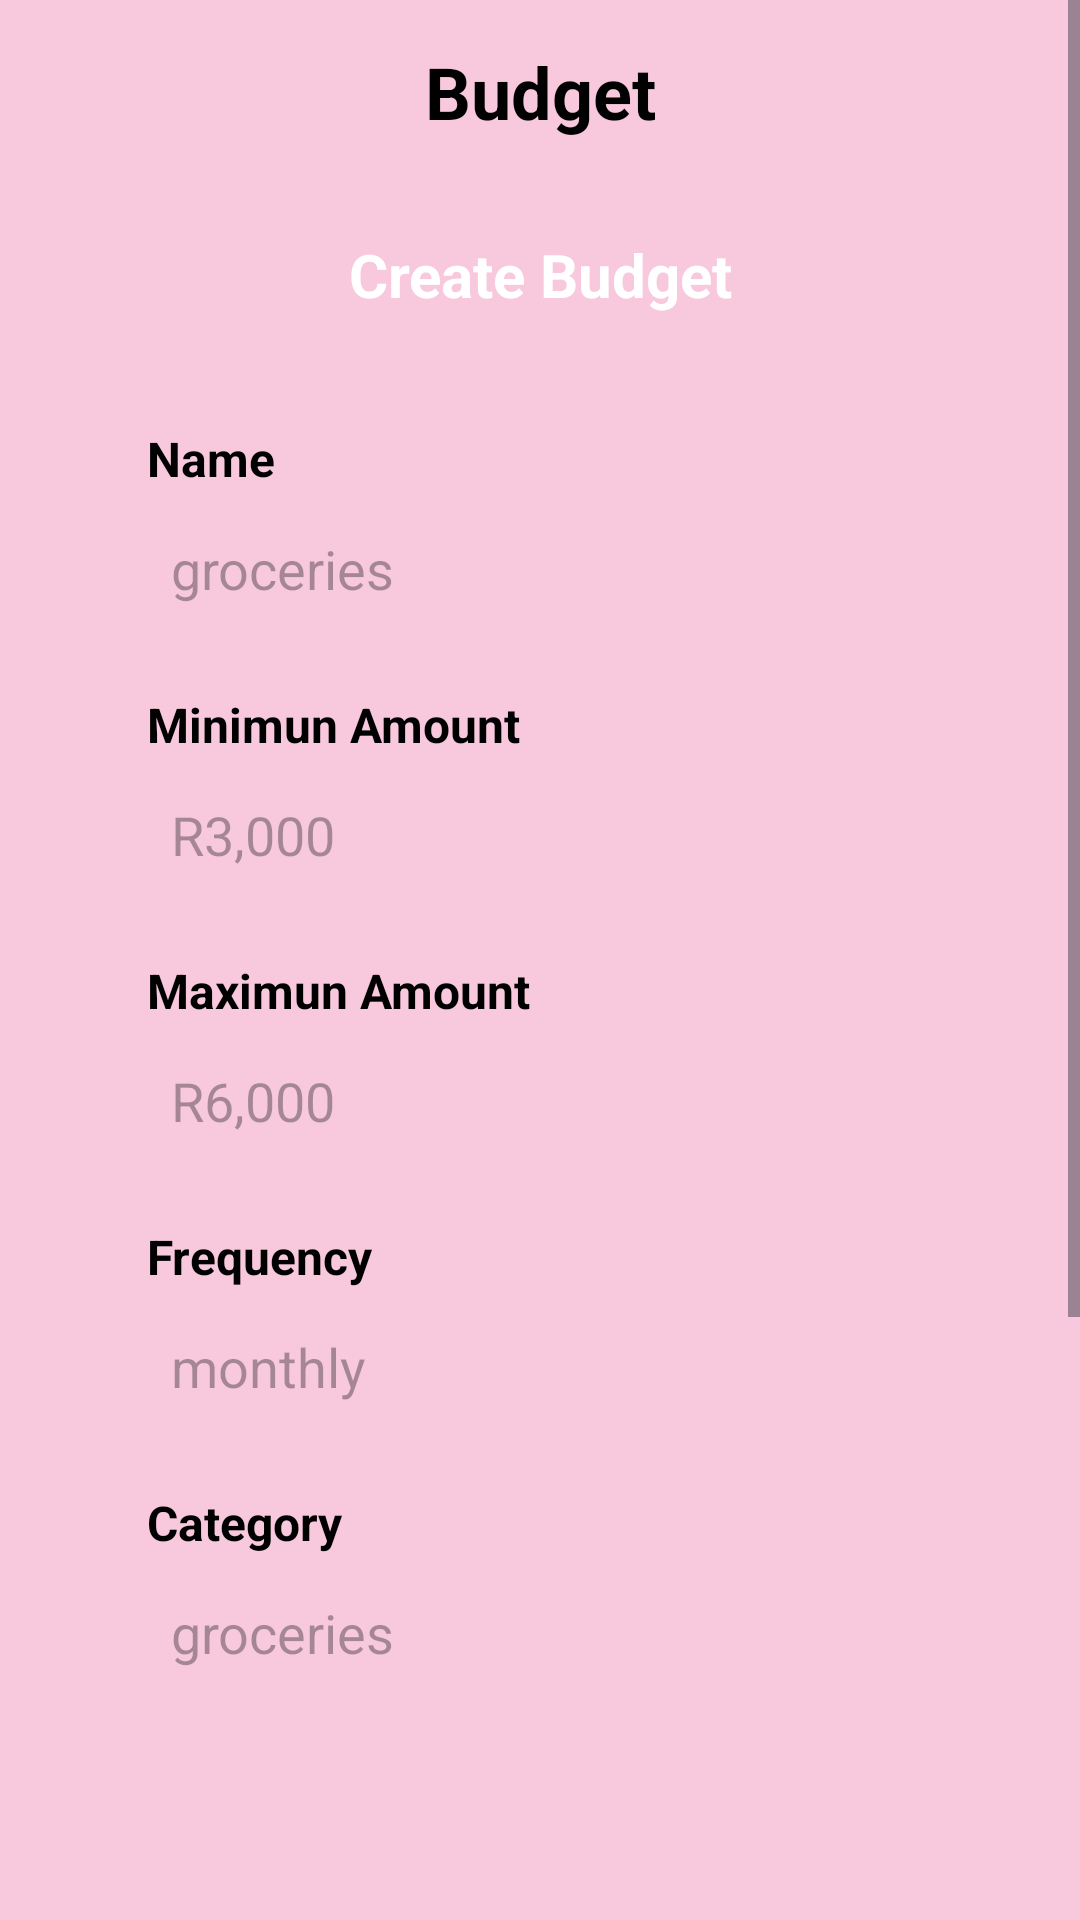

Here is an Android app screen rendered from its layout file. Give the layout XML and the strings, colors and styles it references.
<!-- AndroidManifest.xml: application theme Theme.PiggyApp -->
<!-- res/layout/activity_budget.xml -->
<?xml version="1.0" encoding="utf-8"?>
<LinearLayout xmlns:android="http://schemas.android.com/apk/res/android"
    xmlns:app="http://schemas.android.com/apk/res-auto"
    xmlns:tools="http://schemas.android.com/tools"
    android:id="@+id/main"
    android:layout_width="match_parent"
    android:layout_height="match_parent"
    android:orientation="vertical"
    tools:context=".BudgetActivity">

<LinearLayout
    android:layout_width="match_parent"
    android:layout_height="match_parent"
    android:background="@color/piggy_pink"
    android:gravity="center_horizontal"
    android:orientation="vertical">

    <ScrollView
        android:layout_width="match_parent"
        android:layout_height="match_parent">

        <LinearLayout
            android:layout_width="match_parent"
            android:layout_height="wrap_content"
            android:gravity="center_horizontal"
            android:orientation="vertical" >

            <TextView
                android:id="@+id/textView"
                android:layout_width="262dp"
                android:layout_height="61dp"
                android:gravity="center"
                android:text="Budget"
                android:textAlignment="center"
                android:textColor="@color/piggy_black"
                android:textSize="24sp"
                android:textStyle="bold" />

            <TextView
                android:id="@+id/textView22"
                android:layout_width="match_parent"
                android:layout_height="61dp"
                android:layout_marginLeft="20dp"
                android:layout_marginRight="20dp"
                android:layout_marginBottom="20dp"
                android:background="@drawable/black_rounded_corners"
                android:gravity="center"
                android:text="Create Budget"
                android:textAlignment="center"
                android:textColor="@color/piggy_white"
                android:textSize="20sp"
                android:textStyle="bold" />

            <TextView
                android:id="@+id/textView24"
                android:layout_width="262dp"
                android:layout_height="wrap_content"
                android:text="Name"
                android:textAlignment="textStart"
                android:textColor="@color/piggy_black"
                android:textSize="16sp"
                android:textStyle="bold" />

            <EditText
                android:id="@+id/etBudgetName"
                android:layout_width="266dp"
                android:layout_height="52dp"
                android:layout_marginBottom="15dp"
                android:background="@drawable/rounded_corners"
                android:ems="10"
                android:hint="groceries"
                android:inputType="text"
                android:paddingLeft="10dp" />

            <TextView
                android:id="@+id/tvMinimumAmount"
                android:layout_width="262dp"
                android:layout_height="wrap_content"
                android:text="Minimun Amount"
                android:textAlignment="textStart"
                android:textColor="@color/piggy_black"
                android:textSize="16sp"
                android:textStyle="bold" />

            <EditText
                android:id="@+id/etMinimumAmount"
                android:layout_width="266dp"
                android:layout_height="52dp"
                android:layout_marginBottom="15dp"
                android:background="@drawable/rounded_corners"
                android:ems="10"
                android:hint="R3,000"
                android:inputType="number"
                android:paddingLeft="10dp" />

            <TextView
                android:id="@+id/tvMaximumAmount"
                android:layout_width="262dp"
                android:layout_height="wrap_content"
                android:text="Maximun Amount"
                android:textAlignment="textStart"
                android:textColor="@color/piggy_black"
                android:textSize="16sp"
                android:textStyle="bold" />

            <EditText
                android:id="@+id/etMaximumAmount"
                android:layout_width="266dp"
                android:layout_height="52dp"
                android:layout_marginBottom="15dp"
                android:background="@drawable/rounded_corners"
                android:ems="10"
                android:hint="R6,000"
                android:inputType="number"
                android:paddingLeft="10dp" />

            <TextView
                android:id="@+id/textView25"
                android:layout_width="262dp"
                android:layout_height="wrap_content"
                android:text="Frequency"
                android:textAlignment="textStart"
                android:textColor="@color/piggy_black"
                android:textSize="16sp"
                android:textStyle="bold" />

            <EditText
                android:id="@+id/editTextText3"
                android:layout_width="266dp"
                android:layout_height="52dp"
                android:layout_marginBottom="15dp"
                android:background="@drawable/rounded_corners"
                android:ems="10"
                android:hint="monthly"
                android:inputType="text"
                android:paddingLeft="10dp" />

            <TextView
                android:id="@+id/textView26"
                android:layout_width="262dp"
                android:layout_height="wrap_content"
                android:text="Category"
                android:textAlignment="textStart"
                android:textColor="@color/piggy_black"
                android:textSize="16sp"
                android:textStyle="bold" />

            <EditText
                android:id="@+id/etCategory"
                android:layout_width="266dp"
                android:layout_height="52dp"
                android:layout_marginBottom="15dp"
                android:background="@drawable/rounded_corners"
                android:ems="10"
                android:hint="groceries"
                android:inputType="text"
                android:paddingLeft="10dp" />
            <Spinner
                android:id="@+id/spCategory"
                android:layout_width="266dp"
                android:layout_height="52dp"
                android:layout_weight="1"
                android:layout_marginBottom="15dp"
                android:background="@drawable/rounded_corners" />

            <Button
                android:id="@+id/btnNewCategory"
                android:layout_width="266dp"
                android:layout_height="64dp"
                android:backgroundTint="@color/piggy_black"
                android:text="New Category"
                android:textSize="15sp" />

            <TextView
                android:id="@+id/textView222"
                android:layout_width="262dp"
                android:layout_height="wrap_content"
                android:text="Start"
                android:textAlignment="textStart"
                android:textColor="@color/piggy_black"
                android:textSize="16sp"
                android:textStyle="bold" />

            <EditText
                android:id="@+id/editTextText4"
                android:layout_width="266dp"
                android:layout_height="52dp"
                android:layout_marginBottom="15dp"
                android:background="@drawable/rounded_corners"
                android:ems="10"
                android:hint="january"
                android:inputType="text"
                android:paddingLeft="10dp" />

            <Button
                android:id="@+id/btnAddBudget"
                android:layout_width="180dp"
                android:layout_height="64dp"
                android:backgroundTint="@color/piggy_black"
                android:text="Add"
                android:textSize="15sp" />

            <Button
                android:id="@+id/btnMyBudgets"
                android:layout_width="180dp"
                android:layout_height="64dp"
                android:backgroundTint="@color/piggy_black"
                android:text="My Budgets"
                android:textSize="15sp" />
        </LinearLayout>
    </ScrollView>


</LinearLayout>

</LinearLayout>
<!-- resources referenced by this layout -->
<resources>
  <color name="piggy_black">#000000</color>
  <color name="piggy_pink">#F8C8DC</color>
  <color name="piggy_white">#FFFFFF</color>
  <style name="Theme.PiggyApp" parent="Base.Theme.PiggyApp" />
  <style name="Base.Theme.PiggyApp" parent="Theme.Material3.DayNight.NoActionBar">
          
          
      </style>
</resources>
